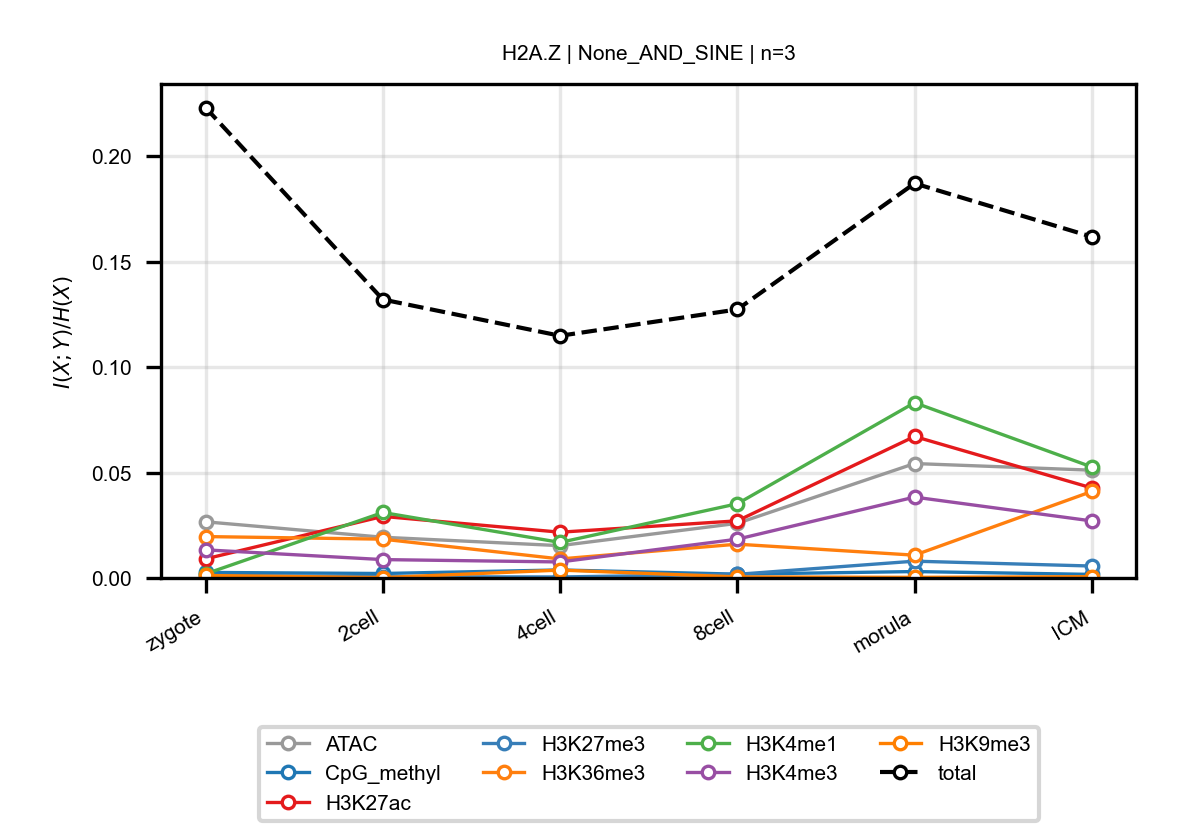

Source data for this figure (header and first rows):
anchor, target, n_bins, stage, block, normalized_mi
H2A.Z, ATAC, 3, zygote, None_AND_SINE, 0.02663
H2A.Z, ATAC, 3, 2cell, None_AND_SINE, 0.01931
H2A.Z, ATAC, 3, 4cell, None_AND_SINE, 0.01532
H2A.Z, ATAC, 3, 8cell, None_AND_SINE, 0.02591
H2A.Z, ATAC, 3, morula, None_AND_SINE, 0.05426
H2A.Z, ATAC, 3, ICM, None_AND_SINE, 0.05111
H2A.Z, CpG_methyl, 3, zygote, None_AND_SINE, 0.002631
H2A.Z, CpG_methyl, 3, 2cell, None_AND_SINE, 0.002119
H2A.Z, CpG_methyl, 3, 4cell, None_AND_SINE, 0.003801
H2A.Z, CpG_methyl, 3, 8cell, None_AND_SINE, 0.001811
H2A.Z, CpG_methyl, 3, morula, None_AND_SINE, 0.00304
H2A.Z, CpG_methyl, 3, ICM, None_AND_SINE, 0.001695
H2A.Z, H3K27ac, 3, zygote, None_AND_SINE, 0.009058
H2A.Z, H3K27ac, 3, 2cell, None_AND_SINE, 0.0292
H2A.Z, H3K27ac, 3, 4cell, None_AND_SINE, 0.02171
H2A.Z, H3K27ac, 3, 8cell, None_AND_SINE, 0.02709
H2A.Z, H3K27ac, 3, morula, None_AND_SINE, 0.06709
H2A.Z, H3K27ac, 3, ICM, None_AND_SINE, 0.04269
H2A.Z, H3K27me3, 3, zygote, None_AND_SINE, 0.001286
H2A.Z, H3K27me3, 3, 2cell, None_AND_SINE, 0.0005768
H2A.Z, H3K27me3, 3, 4cell, None_AND_SINE, 0.000481
H2A.Z, H3K27me3, 3, 8cell, None_AND_SINE, 0.001733
H2A.Z, H3K27me3, 3, morula, None_AND_SINE, 0.007966
H2A.Z, H3K27me3, 3, ICM, None_AND_SINE, 0.005659
H2A.Z, H3K36me3, 3, zygote, None_AND_SINE, 0.01963
H2A.Z, H3K36me3, 3, 2cell, None_AND_SINE, 0.01841
H2A.Z, H3K36me3, 3, 4cell, None_AND_SINE, 0.009017
H2A.Z, H3K36me3, 3, 8cell, None_AND_SINE, 0.01602
H2A.Z, H3K36me3, 3, morula, None_AND_SINE, 0.01081
H2A.Z, H3K36me3, 3, ICM, None_AND_SINE, 0.04102
H2A.Z, H3K4me1, 3, zygote, None_AND_SINE, 0.001942
H2A.Z, H3K4me1, 3, 2cell, None_AND_SINE, 0.03105
H2A.Z, H3K4me1, 3, 4cell, None_AND_SINE, 0.01686
H2A.Z, H3K4me1, 3, 8cell, None_AND_SINE, 0.03519
H2A.Z, H3K4me1, 3, morula, None_AND_SINE, 0.08311
H2A.Z, H3K4me1, 3, ICM, None_AND_SINE, 0.05264
H2A.Z, H3K4me3, 3, zygote, None_AND_SINE, 0.01333
H2A.Z, H3K4me3, 3, 2cell, None_AND_SINE, 0.008716
H2A.Z, H3K4me3, 3, 4cell, None_AND_SINE, 0.007595
H2A.Z, H3K4me3, 3, 8cell, None_AND_SINE, 0.0184
H2A.Z, H3K4me3, 3, morula, None_AND_SINE, 0.03835
H2A.Z, H3K4me3, 3, ICM, None_AND_SINE, 0.02705
H2A.Z, H3K9me3, 3, zygote, None_AND_SINE, 0.001174
H2A.Z, H3K9me3, 3, 2cell, None_AND_SINE, 0.0001762
H2A.Z, H3K9me3, 3, 4cell, None_AND_SINE, 0.003741
H2A.Z, H3K9me3, 3, 8cell, None_AND_SINE, 0.0005122
H2A.Z, H3K9me3, 3, morula, None_AND_SINE, 0.000294
H2A.Z, H3K9me3, 3, ICM, None_AND_SINE, 0.0006053
H2A.Z, total, 3, zygote, None_AND_SINE, 0.223
H2A.Z, total, 3, 2cell, None_AND_SINE, 0.132
H2A.Z, total, 3, 4cell, None_AND_SINE, 0.1148
H2A.Z, total, 3, 8cell, None_AND_SINE, 0.1273
H2A.Z, total, 3, morula, None_AND_SINE, 0.1871
H2A.Z, total, 3, ICM, None_AND_SINE, 0.1618
